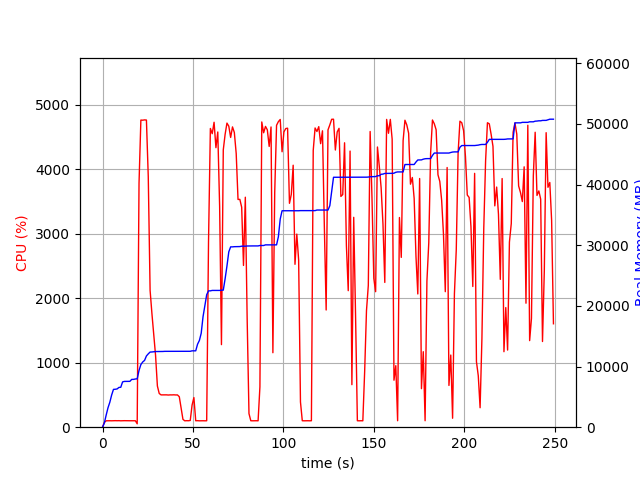

The table this chart was drawn from, first rows:
elapsed_time, nproc, cpu, mem_real, mem_virtual
3.6716461181640625e-05, 1, 0.0, 6.605, 3186
1.006, 1, 74.5, 711.5, 1688
2.014, 1, 99.2, 2006, 3656
3.021, 1, 100.2, 3208, 5000
4.029, 1, 100.2, 4116, 6786
5.036, 1, 99.3, 5310, 8578
6.043, 1, 100.3, 6234, 10738
7.05, 1, 101.3, 6254, 10738
8.057, 1, 100.3, 6308, 10738
9.065, 1, 101.2, 6554, 10738
10.07, 1, 99.2, 6580, 10750
11.08, 1, 100.3, 7468, 10750
12.09, 1, 101.1, 7548, 10750
13.1, 1, 100.3, 7548, 10750
14.11, 1, 101.0, 7558, 10750
15.12, 1, 100.0, 7558, 10750
16.13, 1, 99.9, 7880, 10750
17.14, 1, 101.0, 7880, 10750
18.15, 1, 100.0, 7948, 10750
19.15, 2, 52.5, 7971, 13950
20.17, 1, 3783, 9356, 15579
21.19, 1, 4762, 10326, 16650
22.21, 1, 4760, 10749, 17083
23.23, 1, 4765, 11012, 17372
24.26, 1, 4762, 11741, 18162
25.27, 1, 3884, 12089, 18460
26.29, 1, 2122, 12385, 18760
27.3, 1, 1762, 12399, 18784
28.3, 1, 1446, 12438, 18840
29.31, 1, 1111, 12468, 18872
30.32, 1, 638.2, 12468, 18872
31.33, 1, 523.2, 12468, 18872
32.33, 1, 501.0, 12482, 18872
33.34, 1, 501.4, 12482, 18872
34.35, 1, 500.9, 12504, 18872
35.36, 1, 501.4, 12504, 18872
36.37, 1, 498.7, 12504, 18872
37.38, 1, 501.1, 12504, 18872
38.38, 1, 500.5, 12504, 18872
39.39, 1, 502.2, 12504, 18872
40.4, 1, 499.9, 12504, 18872
41.41, 1, 500.4, 12504, 18872
42.42, 1, 472.3, 12504, 18872
43.43, 1, 294.9, 12504, 18872
44.44, 1, 121.8, 12504, 18872
45.45, 1, 99.1, 12504, 18872
46.46, 1, 101.1, 12504, 18872
47.47, 1, 100.1, 12504, 18872
48.48, 1, 104.1, 12512, 18872
49.49, 1, 342.7, 12588, 19001
50.5, 1, 459.3, 12588, 19001
51.51, 1, 99.9, 12588, 19001
52.52, 1, 101.1, 13678, 21561
53.53, 1, 99.0, 14294, 21721
54.54, 1, 100.1, 15488, 26841
55.55, 1, 99.9, 18212, 33177
56.56, 1, 99.0, 20026, 33677
57.57, 1, 99.9, 21840, 34021
58.58, 1, 2872, 22474, 34021
59.6, 1, 4632, 22476, 34021
... 187 more rows
